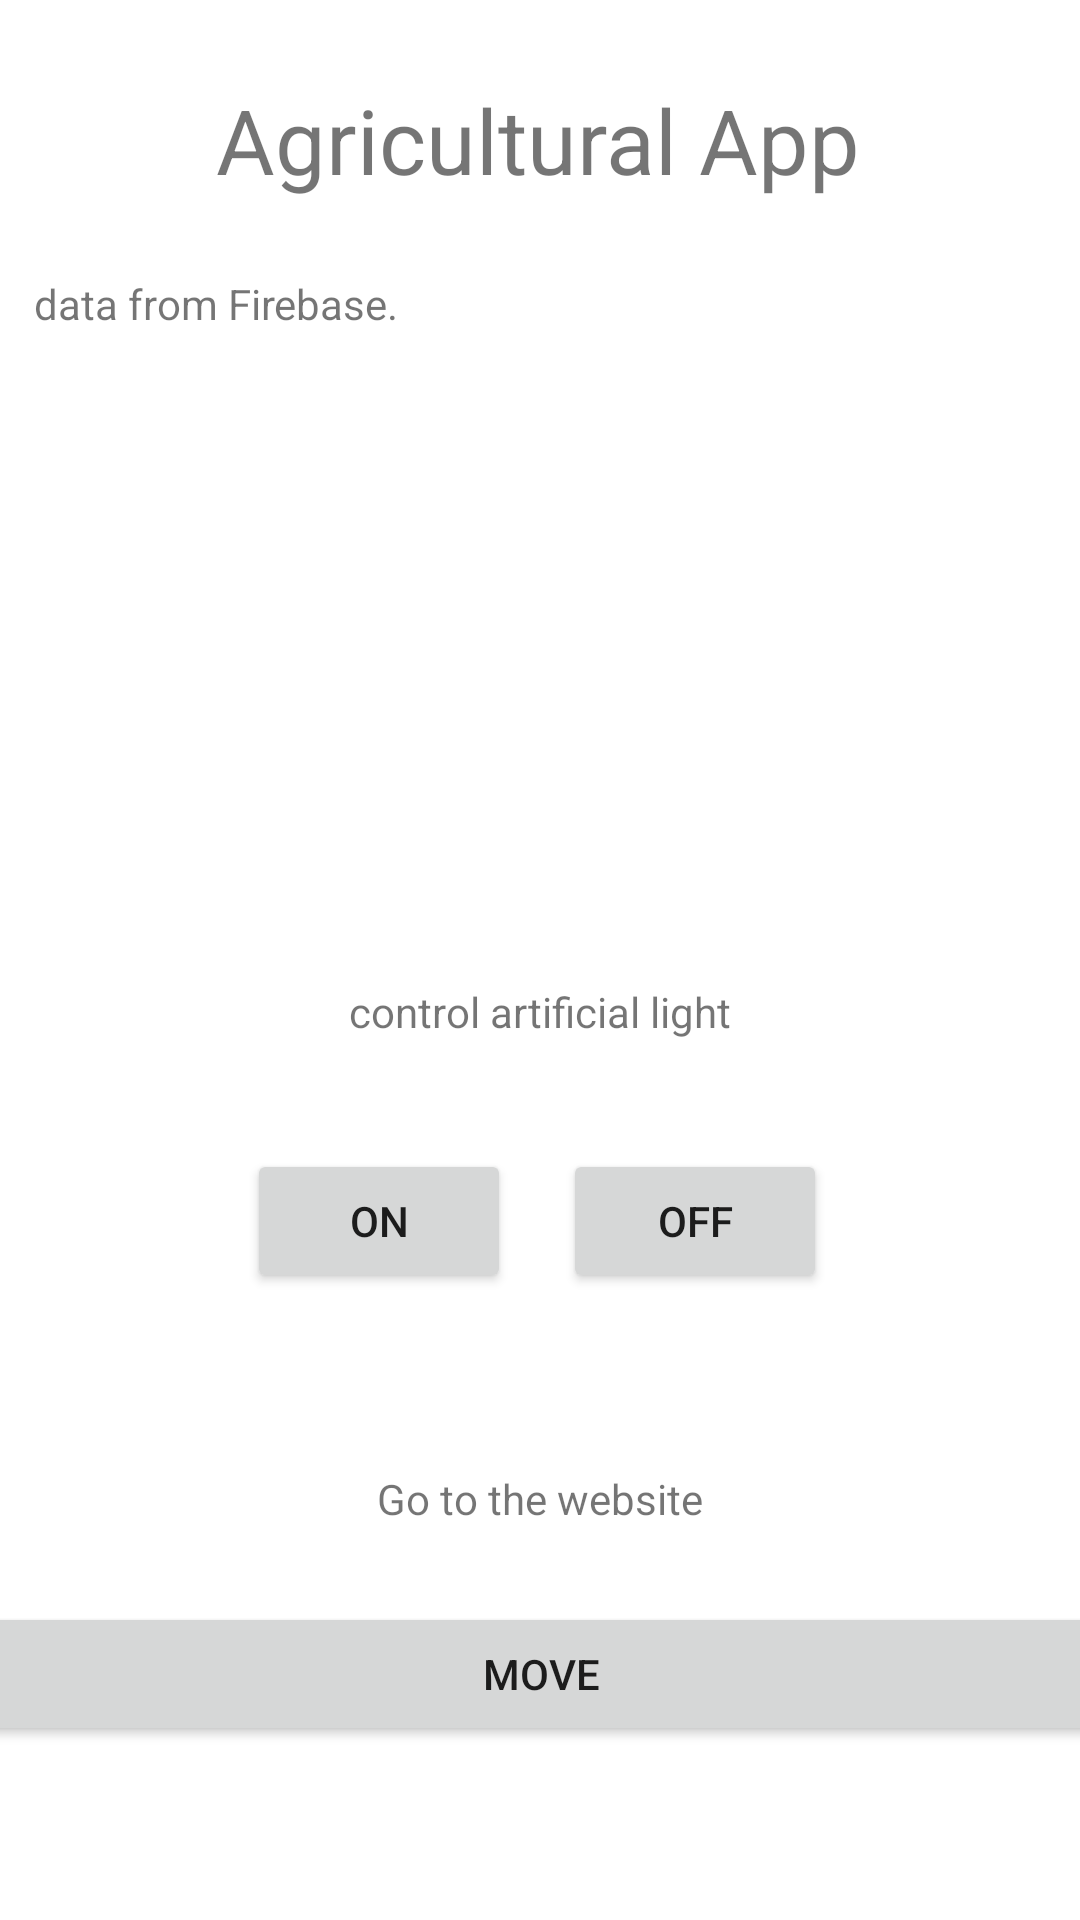

Reconstruct the res/layout file that produces this screen, plus the resources it refers to.
<!-- AndroidManifest.xml: application theme Theme.GPBLApplication -->
<!-- res/layout/activity_main.xml -->
<?xml version="1.0" encoding="utf-8"?>
<androidx.constraintlayout.widget.ConstraintLayout xmlns:android="http://schemas.android.com/apk/res/android"
    xmlns:app="http://schemas.android.com/apk/res-auto"
    xmlns:tools="http://schemas.android.com/tools"
    android:layout_width="match_parent"
    android:layout_height="match_parent"
    tools:context=".MainActivity">

    <TextView
        android:id="@+id/textView"
        android:layout_width="wrap_content"
        android:layout_height="wrap_content"
        android:text="Agricultural App"
        android:textSize="30sp"
        app:layout_constraintBottom_toBottomOf="parent"
        app:layout_constraintEnd_toEndOf="parent"
        app:layout_constraintHorizontal_bias="0.497"
        app:layout_constraintStart_toStartOf="parent"
        app:layout_constraintTop_toTopOf="parent"
        app:layout_constraintVertical_bias="0.044" />

    <TextView
        android:id="@+id/tFirebaseResult"
        android:layout_width="334dp"
        android:layout_height="191dp"
        app:layout_constraintBottom_toBottomOf="parent"
        app:layout_constraintEnd_toEndOf="parent"
        app:layout_constraintHorizontal_bias="0.493"
        app:layout_constraintStart_toStartOf="parent"
        app:layout_constraintTop_toTopOf="parent"
        app:layout_constraintVertical_bias="0.298" />

    <TextView
        android:id="@+id/textView2"
        android:layout_width="311dp"
        android:layout_height="24dp"
        android:text=" data from Firebase."
        app:layout_constraintBottom_toBottomOf="parent"
        app:layout_constraintEnd_toEndOf="parent"
        app:layout_constraintHorizontal_bias="0.16"
        app:layout_constraintStart_toStartOf="parent"
        app:layout_constraintTop_toTopOf="parent"
        app:layout_constraintVertical_bias="0.149" />

    <Button
        android:id="@+id/light_on"
        android:layout_width="wrap_content"
        android:layout_height="wrap_content"
        android:text="ON"
        app:layout_constraintBottom_toBottomOf="parent"
        app:layout_constraintEnd_toEndOf="parent"
        app:layout_constraintHorizontal_bias="0.303"
        app:layout_constraintStart_toStartOf="parent"
        app:layout_constraintTop_toTopOf="parent"
        app:layout_constraintVertical_bias="0.647" />

    <Button
        android:id="@+id/light_off"
        android:layout_width="wrap_content"
        android:layout_height="wrap_content"
        android:text="OFF"
        app:layout_constraintBottom_toBottomOf="parent"
        app:layout_constraintEnd_toEndOf="parent"
        app:layout_constraintHorizontal_bias="0.69"
        app:layout_constraintStart_toStartOf="parent"
        app:layout_constraintTop_toTopOf="parent"
        app:layout_constraintVertical_bias="0.647" />

    <TextView
        android:id="@+id/textView3"
        android:layout_width="wrap_content"
        android:layout_height="wrap_content"
        android:text="control artificial light"
        app:layout_constraintBottom_toBottomOf="parent"
        app:layout_constraintEnd_toEndOf="parent"
        app:layout_constraintStart_toStartOf="parent"
        app:layout_constraintTop_toTopOf="@+id/textView"
        app:layout_constraintVertical_bias="0.507" />

    <Button
        android:id="@+id/move_btn"
        android:layout_width="383dp"
        android:layout_height="48dp"
        android:text="MOVE"
        app:layout_constraintBottom_toBottomOf="parent"
        app:layout_constraintEnd_toEndOf="parent"
        app:layout_constraintStart_toStartOf="parent"
        app:layout_constraintTop_toTopOf="parent"
        app:layout_constraintVertical_bias="0.902" />

    <TextView
        android:id="@+id/textView4"
        android:layout_width="wrap_content"
        android:layout_height="wrap_content"
        android:text="Go to the website"
        app:layout_constraintBottom_toBottomOf="parent"
        app:layout_constraintEnd_toEndOf="parent"
        app:layout_constraintStart_toStartOf="parent"
        app:layout_constraintTop_toTopOf="parent"
        app:layout_constraintVertical_bias="0.789" />

</androidx.constraintlayout.widget.ConstraintLayout>
<!-- resources referenced by this layout -->
<resources>
  <style name="Theme.GPBLApplication" parent="Theme.MaterialComponents.DayNight.DarkActionBar">
          
          <item name="colorPrimary">@color/purple_500</item>
          <item name="colorPrimaryVariant">@color/purple_700</item>
          <item name="colorOnPrimary">@color/white</item>
          
          <item name="colorSecondary">@color/teal_200</item>
          <item name="colorSecondaryVariant">@color/teal_700</item>
          <item name="colorOnSecondary">@color/black</item>
          
          <item name="android:statusBarColor" tools:targetApi="l">?attr/colorPrimaryVariant</item>
          
      </style>
  <!-- not gathered from this repository: default colours our renderer supplied (Android Studio template values) -->
  <color name="purple_500">#FF6200EE</color>
  <color name="purple_700">#FF3700B3</color>
  <color name="teal_200">#FF03DAC5</color>
  <color name="teal_700">#FF018786</color>
  <color name="black">#FF000000</color>
  <color name="white">#FFFFFFFF</color>
</resources>
